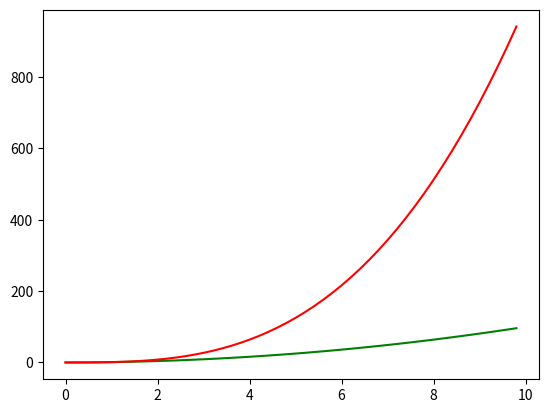

Reproduce this figure in Python. (Note: this script raises an exception after producing the figure.)
import matplotlib.pyplot as plt
import numpy as np
a=np.arange(0,10,0.2)
print(a)
y1=a**2
y2=a**3
plt.plot(a,y1,color='Green')
plt.plot(a,y2,color='Red')
plt.show()
m=float(input('Input m:'))
c=float(input('Input c:'))
y3=m*a+c
plt.plot(a,y3)
plt.show()
